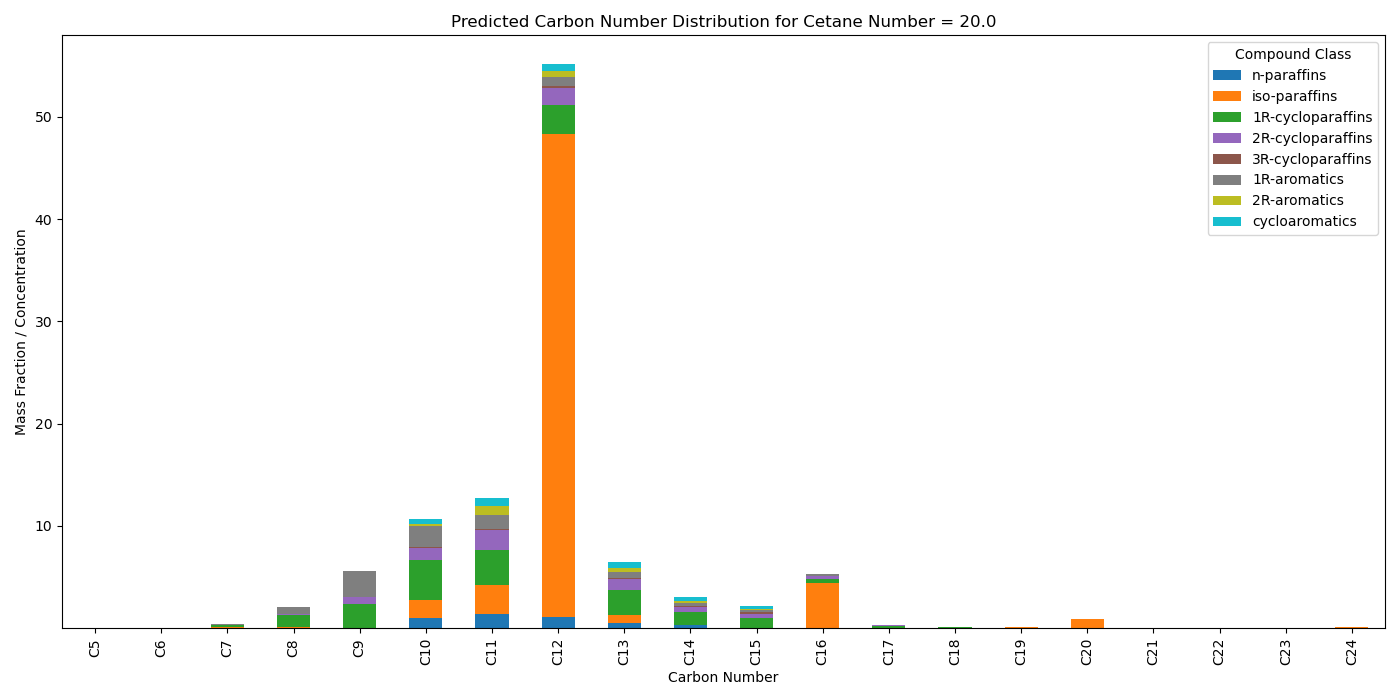

The table this chart was drawn from, first rows:
, n-paraffins, iso-paraffins, 1R-cycloparaffins, 2R-cycloparaffins, 3R-cycloparaffins, 1R-aromatics, 2R-aromatics, cycloaromatics
C5, 0.000961, 0.0009482, 0.003877, 0.0, 0.0, 0.0, 0.0, 0.0
C6, 0.01421, 0.009251, 0.03652, 0.0, 0.0, 0.006252, 0.0, 0.0
C7, 0.04226, 0.06259, 0.2388, 0.0, 0.0, 0.08239, 0.0, 0.0
C8, 0.0, 0.1443, 1.133, 0.09795, 0.0, 0.7286, 0.0, 0.0
C9, 0.0, 0.0, 2.404, 0.6241, 0.0, 2.527, 0.009485, 0.03818
C10, 0.9567, 1.815, 3.945, 1.166, 0.06943, 2.038, 0.2378, 0.4124
C11, 1.394, 2.789, 3.48, 1.962, 0.03649, 1.425, 0.8319, 0.7824
C12, 1.057, 47.28, 2.784, 1.691, 0.2246, 0.832, 0.6071, 0.7362
C13, 0.5245, 0.7988, 2.428, 1.061, 0.1305, 0.5716, 0.3667, 0.6123
C14, 0.2689, 0.0, 1.343, 0.4179, 0.1552, 0.316, 0.1888, 0.3334
C15, 0.06603, 0.0, 0.9175, 0.4435, 0.1477, 0.223, 0.1109, 0.2931
C16, 0.0, 4.441, 0.4154, 0.2225, 0.06308, 0.168, 0.001355, 0.0
C17, 0.05551, 0.0, 0.1418, 0.1021, 1.2813422472390812e-05, 0.00271, 0.0, 0.0
C18, 0.02688, 0.0, 0.06809, 0.05296, 0.0, 0.0, 0.0, 0.0
C19, 0.01214, 0.06839, 0.03086, 0.0, 0.0, 0.0, 0.0, 0.0
C20, 0.003319, 0.9005, 0.007852, 0.0, 0.0, 0.0, 0.0, 0.0
C21, 0.0005724, 0.003291, 0.0106, 0.0, 0.0, 0.0, 0.0, 0.0
C22, 0.0004033, 0.0, 0.0, 0.0, 0.0, 0.0, 0.0, 0.0
C23, 3.426964394748211e-05, 0.001557, 0.0, 0.0, 0.0, 0.0, 0.0, 0.0
C24, 0.0, 0.07588, 0.0001487, 0.0, 0.0, 0.0, 0.0, 0.0
